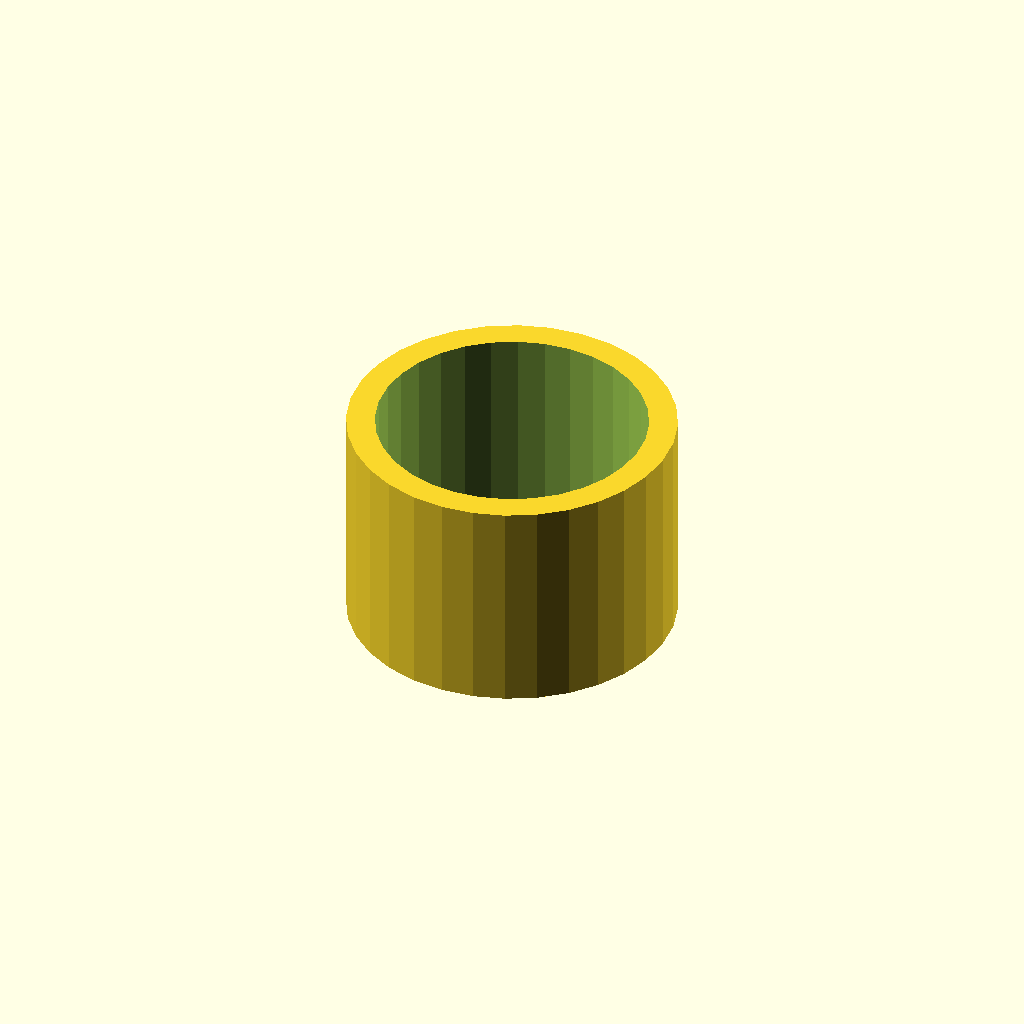
Cell 1: rendered with the file's own defaults.
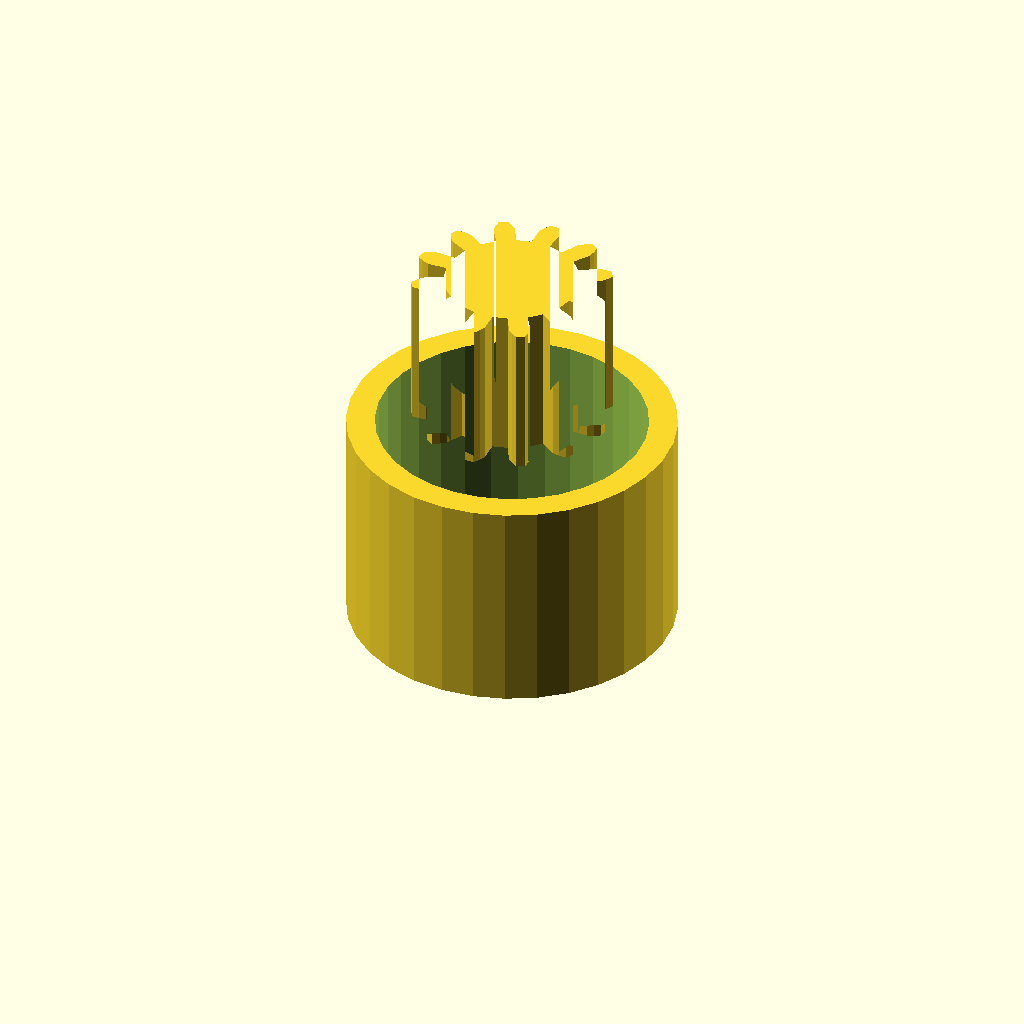
Cell 2: band_h = 24 (everything else at default).
One fixed orthographic camera (rotation 55°, 0°, 25°; colour scheme Cornfield) for every cell.
The OpenSCAD source (optional_data/data/gen3/ringgears/part_0044.scad):
$fn = 32;

// ----------------------------------------------------------------------
// Two-module gear rim: z12 m2 and z12 m2, 30 mm wide
// ----------------------------------------------------------------------

// --- parameters (mm) ---
module_a = 2;             // first tooth module
teeth_a = 12;             // first band tooth count
module_b = 2;             // second tooth module
teeth_b = 12;             // second band tooth count
band_h = 12;              // height of one tooth band
web_t = 6;                // web thickness between the bands
total = 30;               // overall width over both bands
root_r = 9.5;             // root radius of the coarse band
hub_r = 23.05;            // hub radius
bore_d = 38.1;            // hub bore
hole_count = 4;           // lightening holes
hole_r = 7.75;            // lightening hole circle radius
hole_d = 4;               // lightening hole diameter

band_a = [[9.4, -1.378], [12.124, -1.51], [13.058, -1.154], [13.986, -0.621], [13.986, 0.621], [13.058, 1.154], [12.124, 1.51], [9.4, 1.378], [8.829, 3.507], [11.254, 4.755], [11.885, 5.53], [12.423, 6.456], [11.802, 7.531], [10.732, 7.528], [9.745, 7.369], [7.451, 5.893], [5.893, 7.451], [7.369, 9.745], [7.528, 10.732], [7.531, 11.802], [6.456, 12.423], [5.53, 11.885], [4.755, 11.254], [3.507, 8.829], [1.378, 9.4], [1.51, 12.124], [1.154, 13.058], [0.621, 13.986], [-0.621, 13.986], [-1.154, 13.058], [-1.51, 12.124], [-1.378, 9.4], [-3.507, 8.829], [-4.755, 11.254], [-5.53, 11.885], [-6.456, 12.423], [-7.531, 11.802], [-7.528, 10.732], [-7.369, 9.745], [-5.893, 7.451], [-7.451, 5.893], [-9.745, 7.369], [-10.732, 7.528], [-11.802, 7.531], [-12.423, 6.456], [-11.885, 5.53], [-11.254, 4.755], [-8.829, 3.507], [-9.4, 1.378], [-12.124, 1.51], [-13.058, 1.154], [-13.986, 0.621], [-13.986, -0.621], [-13.058, -1.154], [-12.124, -1.51], [-9.4, -1.378], [-8.829, -3.507], [-11.254, -4.755], [-11.885, -5.53], [-12.423, -6.456], [-11.802, -7.531], [-10.732, -7.528], [-9.745, -7.369], [-7.451, -5.893], [-5.893, -7.451], [-7.369, -9.745], [-7.528, -10.732], [-7.531, -11.802], [-6.456, -12.423], [-5.53, -11.885], [-4.755, -11.254], [-3.507, -8.829], [-1.378, -9.4], [-1.51, -12.124], [-1.154, -13.058], [-0.621, -13.986], [0.621, -13.986], [1.154, -13.058], [1.51, -12.124], [1.378, -9.4], [3.507, -8.829], [4.755, -11.254], [5.53, -11.885], [6.456, -12.423], [7.531, -11.802], [7.528, -10.732], [7.369, -9.745], [5.893, -7.451], [7.451, -5.893], [9.745, -7.369], [10.732, -7.528], [11.802, -7.531], [12.423, -6.456], [11.885, -5.53], [11.254, -4.755], [8.829, -3.507]];
band_b = [[9.4, -1.378], [12.124, -1.51], [13.058, -1.154], [13.986, -0.621], [13.986, 0.621], [13.058, 1.154], [12.124, 1.51], [9.4, 1.378], [8.829, 3.507], [11.254, 4.755], [11.885, 5.53], [12.423, 6.456], [11.802, 7.531], [10.732, 7.528], [9.745, 7.369], [7.451, 5.893], [5.893, 7.451], [7.369, 9.745], [7.528, 10.732], [7.531, 11.802], [6.456, 12.423], [5.53, 11.885], [4.755, 11.254], [3.507, 8.829], [1.378, 9.4], [1.51, 12.124], [1.154, 13.058], [0.621, 13.986], [-0.621, 13.986], [-1.154, 13.058], [-1.51, 12.124], [-1.378, 9.4], [-3.507, 8.829], [-4.755, 11.254], [-5.53, 11.885], [-6.456, 12.423], [-7.531, 11.802], [-7.528, 10.732], [-7.369, 9.745], [-5.893, 7.451], [-7.451, 5.893], [-9.745, 7.369], [-10.732, 7.528], [-11.802, 7.531], [-12.423, 6.456], [-11.885, 5.53], [-11.254, 4.755], [-8.829, 3.507], [-9.4, 1.378], [-12.124, 1.51], [-13.058, 1.154], [-13.986, 0.621], [-13.986, -0.621], [-13.058, -1.154], [-12.124, -1.51], [-9.4, -1.378], [-8.829, -3.507], [-11.254, -4.755], [-11.885, -5.53], [-12.423, -6.456], [-11.802, -7.531], [-10.732, -7.528], [-9.745, -7.369], [-7.451, -5.893], [-5.893, -7.451], [-7.369, -9.745], [-7.528, -10.732], [-7.531, -11.802], [-6.456, -12.423], [-5.53, -11.885], [-4.755, -11.254], [-3.507, -8.829], [-1.378, -9.4], [-1.51, -12.124], [-1.154, -13.058], [-0.621, -13.986], [0.621, -13.986], [1.154, -13.058], [1.51, -12.124], [1.378, -9.4], [3.507, -8.829], [4.755, -11.254], [5.53, -11.885], [6.456, -12.423], [7.531, -11.802], [7.528, -10.732], [7.369, -9.745], [5.893, -7.451], [7.451, -5.893], [9.745, -7.369], [10.732, -7.528], [11.802, -7.531], [12.423, -6.456], [11.885, -5.53], [11.254, -4.755], [8.829, -3.507]];

difference() {
  union() {
    /* tooth band A, overlapping the web by 0.4 mm */
    linear_extrude(height = band_h + 0.4) polygon(band_a);
    /* web */
    translate([0, 0, band_h - 0.4]) cylinder(h = web_t + 0.8, d = 2 * root_r);
    /* tooth band B */
    translate([0, 0, band_h + web_t]) linear_extrude(height = band_h + 0.4) polygon(band_b);
    /* hub */
    translate([0, 0, -0.5]) cylinder(h = total + 1.0, d = 2 * hub_r);
  }
  /* bore */
  translate([0, 0, -2.5]) cylinder(h = total + 5, d = bore_d);
  /* lightening holes through the web */
  for (i = [0 : hole_count - 1]) {
    a = i * 360 / hole_count;
    translate([hole_r * cos(a), hole_r * sin(a), -2.5]) cylinder(h = total + 5, d = hole_d);
  }
}
Parameter table extracted from the source (name, type, default, range or options):
module_a: number, default 2
teeth_a: number, default 12
module_b: number, default 2
teeth_b: number, default 12
band_h: number, default 12
web_t: number, default 6
total: number, default 30
root_r: number, default 9.5
hub_r: number, default 23.05
bore_d: number, default 38.1
hole_count: number, default 4
hole_r: number, default 7.75
hole_d: number, default 4
